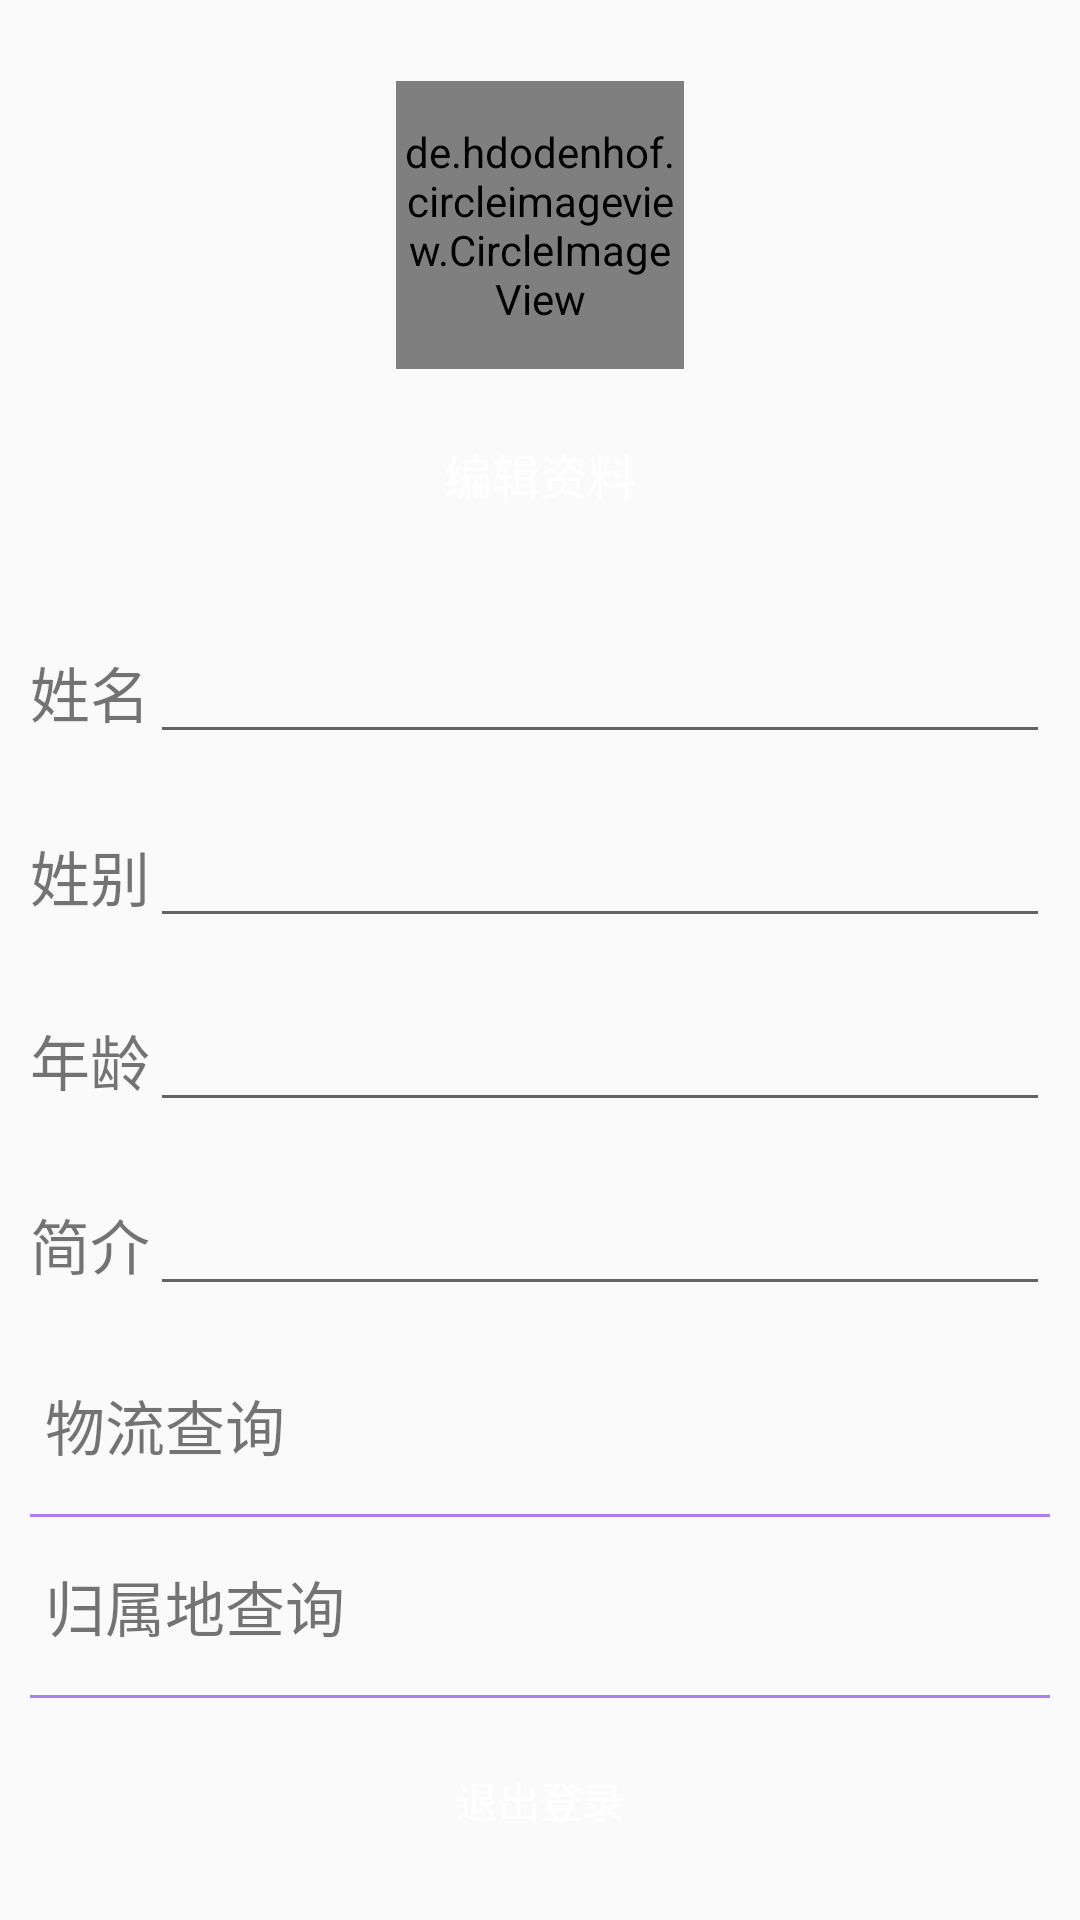

This screen was rendered from an Android layout file. Write that file and the resources it references.
<!-- AndroidManifest.xml: application theme AppTheme -->
<!-- res/layout/fragment_user.xml -->
<?xml version="1.0" encoding="utf-8"?>
<ScrollView
xmlns:android="http://schemas.android.com/apk/res/android"
    xmlns:app="http://schemas.android.com/apk/res-auto"
android:layout_width="match_parent"
android:layout_height="match_parent"
    >
    <LinearLayout
        android:layout_width="match_parent"
        android:layout_height="match_parent"
        android:orientation="vertical">
        <LinearLayout
            android:layout_width="match_parent"
            android:layout_height="200dp"
            android:background="@drawable/user_bg"
            android:gravity="center"
            android:orientation="vertical">
            <de.hdodenhof.circleimageview.CircleImageView

                android:id="@+id/profile_image"
                android:layout_width="96dp"
                android:layout_height="96dp"
                android:src="@drawable/add_pic"
                app:civ_border_width="2dp"
                app:civ_border_color="@color/colorPrimary"
                />
            <TextView
                android:id="@+id/edit_user"
                android:layout_width="100dp"
                android:layout_height="30dp"
                android:layout_marginTop="20dp"
                android:background="@drawable/button_bg"
                android:gravity="center"
                android:text="编辑资料"
                android:textColor="@android:color/white"
                android:textSize="16dp"/>
        </LinearLayout>
        
        <LinearLayout
            android:layout_width="match_parent"
            android:layout_height="wrap_content"
            android:orientation="horizontal"
            android:padding="10dp">
            <TextView
                android:layout_width="wrap_content"
                android:layout_height="wrap_content"
                android:text="姓名"
                android:textSize="20dp"/>
            <EditText
                android:textColor="@color/colorAccent"
                android:id="@+id/et_username"
                android:layout_width="match_parent"
                android:layout_height="wrap_content" />
        </LinearLayout>
        <LinearLayout
            android:layout_width="match_parent"
            android:layout_height="wrap_content"
            android:orientation="horizontal"
            android:padding="10dp">
            <TextView
                android:layout_width="wrap_content"
                android:layout_height="wrap_content"
                android:text="姓别"
                android:textSize="20dp"/>
            <EditText
                android:textColor="@color/colorAccent"
                android:id="@+id/et_sex"
                android:layout_width="match_parent"
                android:layout_height="wrap_content" />
        </LinearLayout>
        <LinearLayout
            android:layout_width="match_parent"
            android:layout_height="wrap_content"
            android:orientation="horizontal"
            android:padding="10dp">
            <TextView

                android:layout_width="wrap_content"
                android:layout_height="wrap_content"
                android:text="年龄"
                android:textSize="20dp"/>
            <EditText
                android:textColor="@color/colorAccent"
                android:id="@+id/et_age"
                android:layout_width="match_parent"
                android:layout_height="wrap_content" />
        </LinearLayout>
        <LinearLayout
            android:layout_width="match_parent"
            android:layout_height="wrap_content"
            android:orientation="horizontal"
            android:padding="10dp">
            <TextView
                android:layout_width="wrap_content"
                android:layout_height="wrap_content"
                android:text="简介"
                android:textSize="20dp"/>
            <EditText
                android:textColor="@color/colorAccent"
                android:id="@+id/et_desc"
                android:layout_width="match_parent"
                android:layout_height="wrap_content" />
        </LinearLayout>
        <Button
            android:id="@+id/btn_update_ok"
            android:visibility="gone"
            android:layout_width="match_parent"
            android:layout_height="wrap_content"
            android:background="@drawable/button_bg"
            android:layout_margin="10dp"
            android:text="确定修改"
            android:textColor="@android:color/white"/>
        <TextView
            android:layout_width="match_parent"
            android:layout_height="wrap_content"
            android:layout_margin="15dp"
            android:text="物流查询"
            android:textSize="20dp"/>
        <View
            android:layout_width="match_parent"
            android:layout_height="1dp"
            android:layout_marginLeft="10dp"
            android:layout_marginRight="10dp"
            android:alpha="0.5"
            android:background="@color/colorPrimary"/>
        <TextView
            android:layout_width="match_parent"
            android:layout_height="wrap_content"
            android:layout_margin="15dp"
            android:text="归属地查询"
            android:textSize="20dp"/>
        <View
            android:layout_width="match_parent"
            android:layout_height="1dp"
            android:layout_marginLeft="10dp"
            android:layout_marginRight="10dp"
            android:alpha="0.5"
            android:background="@color/colorPrimary"/>
         <Button
             android:id="@+id/btn_exit_user"
             android:layout_width="match_parent"
             android:layout_height="wrap_content"
             android:layout_margin="10dp"
             android:background="@drawable/button_bg"
             android:text="退出登录"
             android:textColor="@android:color/white"/>
    </LinearLayout>

</ScrollView>
<!-- resources referenced by this layout -->
<resources>
  <style name="AppTheme" parent="Theme.AppCompat.Light.DarkActionBar">
          
          <item name="colorPrimary">@color/colorPrimary</item>
          <item name="colorPrimaryDark">@color/colorPrimaryDark</item>
          <item name="colorAccent">@color/colorAccent</item>
      </style>
  <!-- not gathered from this repository: default colours our renderer supplied (Android Studio template values) -->
  <color name="colorPrimary">#FF6200EE</color>
  <color name="colorPrimaryDark">#FF3700B3</color>
  <color name="colorAccent">#FF03DAC5</color>
</resources>
